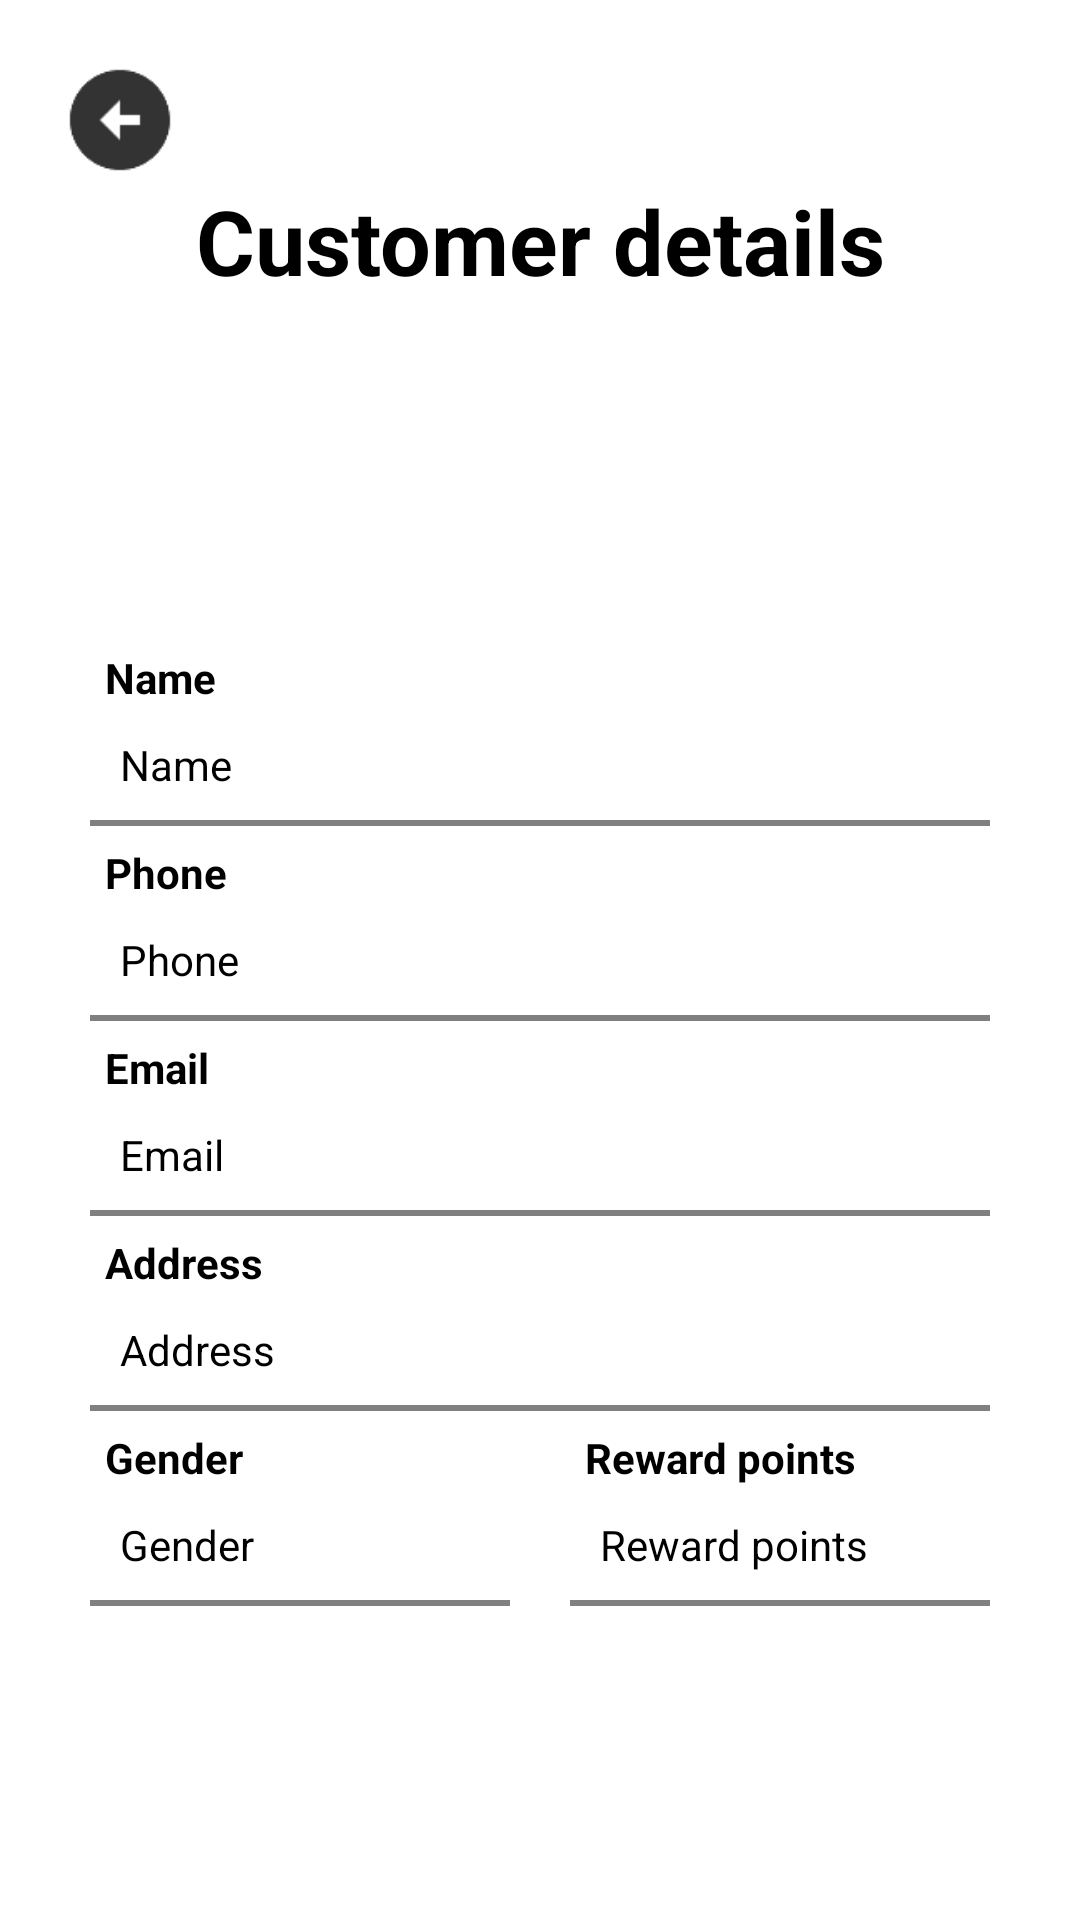

Write the Android layout XML for this screen, with the resource values it uses.
<!-- AndroidManifest.xml: application theme Theme.Assignment3 -->
<!-- res/layout/activity_view_customer_detail.xml -->
<?xml version="1.0" encoding="utf-8"?>
<androidx.constraintlayout.widget.ConstraintLayout xmlns:android="http://schemas.android.com/apk/res/android"
    xmlns:app="http://schemas.android.com/apk/res-auto"
    xmlns:tools="http://schemas.android.com/tools"
    android:layout_width="match_parent"
    android:layout_height="match_parent"
    tools:context=".Admin.ViewCustomerDetailActivity">

    <ImageView
        android:id="@+id/backButton"
        android:layout_width="40dp"
        android:layout_height="40dp"
        android:layout_marginStart="20dp"
        android:layout_marginTop="20dp"
        app:layout_constraintStart_toStartOf="parent"
        app:layout_constraintTop_toTopOf="parent"
        app:srcCompat="@drawable/back_icon_black" />

    <TextView
        android:id="@+id/customerDetailText"
        android:layout_width="wrap_content"
        android:layout_height="wrap_content"
        android:layout_marginTop="60dp"
        android:text="Customer details"
        android:textColor="@color/black"
        android:textSize="30sp"
        android:textStyle="bold"
        app:layout_constraintEnd_toEndOf="parent"
        app:layout_constraintStart_toStartOf="parent"
        app:layout_constraintTop_toTopOf="parent" />

    <com.google.android.material.imageview.ShapeableImageView
        android:id="@+id/customerProfilePicture"
        android:layout_width="90dp"
        android:layout_height="90dp"
        android:layout_marginTop="20dp"
        app:srcCompat="@drawable/profile_icon"
        app:layout_constraintEnd_toEndOf="parent"
        app:layout_constraintStart_toStartOf="parent"
        app:layout_constraintTop_toBottomOf="@id/customerDetailText"
        app:shapeAppearanceOverlay="@style/roundedImageViewRounded"/>

    <TextView
        android:layout_width="wrap_content"
        android:layout_height="wrap_content"
        android:layout_marginStart="5dp"
        android:text="Name"
        android:textColor="@color/black"
        android:textStyle="bold"
        app:layout_constraintBottom_toTopOf="@id/nameText"
        app:layout_constraintStart_toStartOf="@id/nameText"/>

    <TextView
        android:id="@+id/nameText"
        android:layout_width="300dp"
        android:layout_height="40dp"
        android:layout_marginTop="25dp"
        android:text="Name"
        android:textColor="@color/black"
        android:background="@drawable/custom_text_view_white"
        android:padding="10dp"
        app:layout_constraintEnd_toEndOf="parent"
        app:layout_constraintStart_toStartOf="parent"
        app:layout_constraintTop_toBottomOf="@id/customerProfilePicture" />

    <TextView
        android:layout_width="wrap_content"
        android:layout_height="wrap_content"
        android:layout_marginStart="5dp"
        android:text="Phone"
        android:textColor="@color/black"
        android:textStyle="bold"
        app:layout_constraintBottom_toTopOf="@id/phoneText"
        app:layout_constraintStart_toStartOf="@id/phoneText"/>

    <TextView
        android:id="@+id/phoneText"
        android:layout_width="300dp"
        android:layout_height="40dp"
        android:layout_marginTop="25dp"
        android:text="Phone"
        android:textColor="@color/black"
        android:background="@drawable/custom_text_view_white"
        android:padding="10dp"
        app:layout_constraintEnd_toEndOf="parent"
        app:layout_constraintStart_toStartOf="parent"
        app:layout_constraintTop_toBottomOf="@+id/nameText" />

    <TextView
        android:layout_width="wrap_content"
        android:layout_height="wrap_content"
        android:layout_marginStart="5dp"
        android:text="Email"
        android:textColor="@color/black"
        android:textStyle="bold"
        app:layout_constraintBottom_toTopOf="@id/emailText"
        app:layout_constraintStart_toStartOf="@id/emailText"/>

    <TextView
        android:id="@+id/emailText"
        android:layout_width="300dp"
        android:layout_height="40dp"
        android:layout_marginTop="25dp"
        android:text="Email"
        android:textColor="@color/black"
        android:background="@drawable/custom_text_view_white"
        android:padding="10dp"
        app:layout_constraintEnd_toEndOf="parent"
        app:layout_constraintStart_toStartOf="parent"
        app:layout_constraintTop_toBottomOf="@+id/phoneText" />

    <TextView
        android:layout_width="wrap_content"
        android:layout_height="wrap_content"
        android:layout_marginStart="5dp"
        android:text="Address"
        android:textColor="@color/black"
        android:textStyle="bold"
        app:layout_constraintBottom_toTopOf="@id/addressText"
        app:layout_constraintStart_toStartOf="@id/addressText"/>

    <TextView
        android:id="@+id/addressText"
        android:layout_width="300dp"
        android:layout_height="40dp"
        android:layout_marginTop="25dp"
        android:text="Address"
        android:textColor="@color/black"
        android:background="@drawable/custom_text_view_white"
        android:padding="10dp"
        app:layout_constraintEnd_toEndOf="parent"
        app:layout_constraintStart_toStartOf="parent"
        app:layout_constraintTop_toBottomOf="@+id/emailText" />

    <TextView
        android:layout_width="wrap_content"
        android:layout_height="wrap_content"
        android:layout_marginStart="5dp"
        android:text="Gender"
        android:textColor="@color/black"
        android:textStyle="bold"
        app:layout_constraintBottom_toTopOf="@id/genderText"
        app:layout_constraintStart_toStartOf="@id/genderText"/>

    <TextView
        android:id="@+id/genderText"
        android:layout_width="140dp"
        android:layout_height="40dp"
        android:layout_marginTop="25dp"
        android:padding="10dp"
        android:text="Gender"
        android:textColor="@color/black"
        android:background="@drawable/custom_text_view_white"
        app:layout_constraintStart_toStartOf="@+id/addressText"
        app:layout_constraintTop_toBottomOf="@+id/addressText" />

    <TextView
        android:layout_width="wrap_content"
        android:layout_height="wrap_content"
        android:layout_marginStart="5dp"
        android:text="Reward points"
        android:textColor="@color/black"
        android:textStyle="bold"
        app:layout_constraintBottom_toTopOf="@id/rewardPointsText"
        app:layout_constraintStart_toStartOf="@id/rewardPointsText"/>

    <TextView
        android:id="@+id/rewardPointsText"
        android:layout_width="140dp"
        android:layout_height="40dp"
        android:layout_marginTop="25dp"
        android:padding="10dp"
        android:text="Reward points"
        android:textColor="@color/black"
        android:background="@drawable/custom_text_view_white"
        app:layout_constraintEnd_toEndOf="@+id/addressText"
        app:layout_constraintTop_toBottomOf="@+id/addressText" />

</androidx.constraintlayout.widget.ConstraintLayout>
<!-- resources referenced by this layout -->
<resources>
  <color name="black">#FF000000</color>
  <!-- drawable back_icon_black: png bitmap (drawable-hdpi, 454 bytes) -->
  <!-- drawable custom_text_view_white (drawable) -->
  <?xml version="1.0" encoding="utf-8"?>
  <layer-list xmlns:android="http://schemas.android.com/apk/res/android">
      <item>
          <shape android:shape="rectangle">
              <solid android:color="@color/white"/>
          </shape>
      </item>
      <item android:top="-3dp" android:left="-3dp" android:right="-3dp">
          <shape android:shape="rectangle">
              <stroke android:width="2dp" android:color="@color/gray"/>
          </shape>
      </item>
  </layer-list>
  <style name="Theme.Assignment3" parent="Theme.MaterialComponents.DayNight.NoActionBar">
          
          <item name="colorPrimary">@color/purple_500</item>
          <item name="colorPrimaryVariant">@color/purple_700</item>
          <item name="colorOnPrimary">@color/white</item>
          
          <item name="colorSecondary">@color/teal_200</item>
          <item name="colorSecondaryVariant">@color/teal_700</item>
          <item name="colorOnSecondary">@color/black</item>
          
          <item name="android:statusBarColor">?attr/colorPrimaryVariant</item>
          
      </style>
  <color name="white">#FFFFFFFF</color>
  <color name="gray">#808080</color>
  <color name="purple_500">#FF6200EE</color>
  <color name="purple_700">#FF3700B3</color>
  <color name="teal_200">#FF03DAC5</color>
  <color name="teal_700">#FF018786</color>
</resources>
